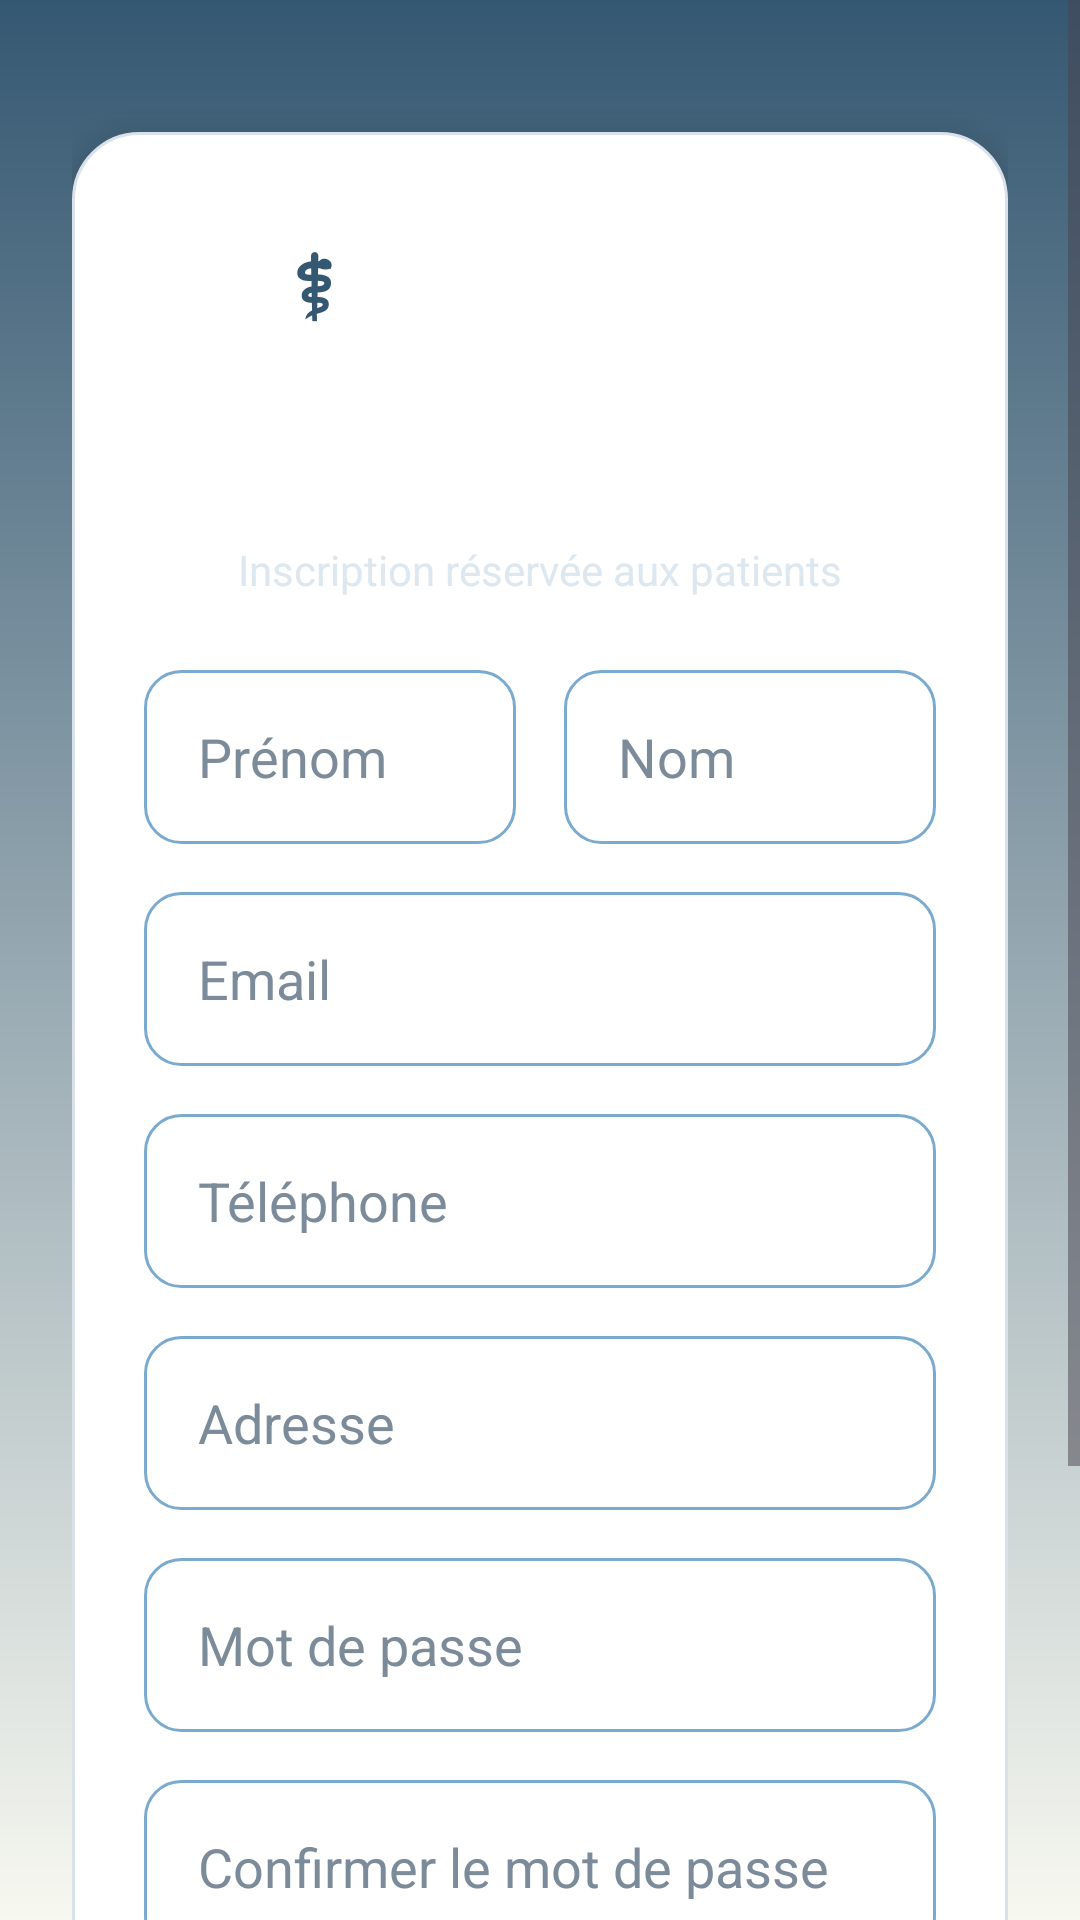

This screen was rendered from an Android layout file. Write that file and the resources it references.
<!-- AndroidManifest.xml: application theme Theme.MediHomeMobile -->
<!-- res/layout/activity_register.xml -->
<?xml version="1.0" encoding="utf-8"?>
<ScrollView xmlns:android="http://schemas.android.com/apk/res/android"
    android:layout_width="match_parent"
    android:layout_height="match_parent"
    android:fillViewport="true"
    android:background="@drawable/bg_login_screen">

    <LinearLayout
        android:layout_width="match_parent"
        android:layout_height="wrap_content"
        android:gravity="center"
        android:orientation="vertical"
        android:padding="24dp">

        <LinearLayout
            android:layout_width="match_parent"
            android:layout_height="wrap_content"
            android:layout_marginTop="20dp"
            android:layout_marginBottom="20dp"
            android:background="@drawable/bg_login_card"
            android:elevation="6dp"
            android:orientation="vertical"
            android:padding="24dp">

            <LinearLayout
                android:layout_width="wrap_content"
                android:layout_height="wrap_content"
                android:layout_gravity="center_horizontal"
                android:gravity="center"
                android:orientation="horizontal"
                android:layout_marginBottom="16dp">

                <TextView
                    android:layout_width="56dp"
                    android:layout_height="56dp"
                    android:background="@drawable/bg_logo_box"
                    android:gravity="center"
                    android:text="⚕"
                    android:textColor="@color/login_primary"
                    android:textSize="28sp"
                    android:textStyle="bold" />

                <TextView
                    android:layout_width="wrap_content"
                    android:layout_height="wrap_content"
                    android:layout_marginStart="14dp"
                    android:text="MediHome"
                    android:textColor="@android:color/white"
                    android:textSize="28sp"
                    android:textStyle="bold" />
            </LinearLayout>

            <TextView
                android:layout_width="wrap_content"
                android:layout_height="wrap_content"
                android:layout_gravity="center_horizontal"
                android:text="Créer un compte"
                android:textColor="@android:color/white"
                android:textSize="24sp"
                android:textStyle="bold" />

            <TextView
                android:layout_width="wrap_content"
                android:layout_height="wrap_content"
                android:layout_gravity="center_horizontal"
                android:layout_marginTop="8dp"
                android:layout_marginBottom="24dp"
                android:text="Inscription réservée aux patients"
                android:textColor="#DCE7F0"
                android:textSize="14sp" />

            <LinearLayout
                android:layout_width="match_parent"
                android:layout_height="wrap_content"
                android:orientation="horizontal"
                android:weightSum="2"
                android:layout_marginBottom="16dp">

                <EditText
                    android:id="@+id/etPrenom"
                    android:layout_width="0dp"
                    android:layout_height="58dp"
                    android:layout_weight="1"
                    android:layout_marginEnd="8dp"
                    android:autofillHints="givenName"
                    android:background="@drawable/bg_login_input"
                    android:hint="Prénom"
                    android:inputType="textPersonName"
                    android:paddingStart="18dp"
                    android:paddingEnd="18dp"
                    android:textColor="#1C2F3E"
                    android:textColorHint="#7C8B99" />

                <EditText
                    android:id="@+id/etNom"
                    android:layout_width="0dp"
                    android:layout_height="58dp"
                    android:layout_weight="1"
                    android:layout_marginStart="8dp"
                    android:autofillHints="familyName"
                    android:background="@drawable/bg_login_input"
                    android:hint="Nom"
                    android:inputType="textPersonName"
                    android:paddingStart="18dp"
                    android:paddingEnd="18dp"
                    android:textColor="#1C2F3E"
                    android:textColorHint="#7C8B99" />
            </LinearLayout>

            <EditText
                android:id="@+id/etEmailRegister"
                android:layout_width="match_parent"
                android:layout_height="58dp"
                android:layout_marginBottom="16dp"
                android:autofillHints="emailAddress"
                android:background="@drawable/bg_login_input"
                android:hint="Email"
                android:inputType="textEmailAddress"
                android:paddingStart="18dp"
                android:paddingEnd="18dp"
                android:textColor="#1C2F3E"
                android:textColorHint="#7C8B99" />

            <EditText
                android:id="@+id/etTelephone"
                android:layout_width="match_parent"
                android:layout_height="58dp"
                android:layout_marginBottom="16dp"
                android:autofillHints="phone"
                android:background="@drawable/bg_login_input"
                android:hint="Téléphone"
                android:inputType="phone"
                android:paddingStart="18dp"
                android:paddingEnd="18dp"
                android:textColor="#1C2F3E"
                android:textColorHint="#7C8B99" />

            <EditText
                android:id="@+id/etAdresse"
                android:layout_width="match_parent"
                android:layout_height="58dp"
                android:layout_marginBottom="16dp"
                android:autofillHints="postalAddress"
                android:background="@drawable/bg_login_input"
                android:hint="Adresse"
                android:inputType="textPostalAddress"
                android:paddingStart="18dp"
                android:paddingEnd="18dp"
                android:textColor="#1C2F3E"
                android:textColorHint="#7C8B99" />

            <EditText
                android:id="@+id/etPasswordRegister"
                android:layout_width="match_parent"
                android:layout_height="58dp"
                android:layout_marginBottom="16dp"
                android:autofillHints="password"
                android:background="@drawable/bg_login_input"
                android:hint="Mot de passe"
                android:inputType="textPassword"
                android:paddingStart="18dp"
                android:paddingEnd="18dp"
                android:textColor="#1C2F3E"
                android:textColorHint="#7C8B99" />

            <EditText
                android:id="@+id/etConfirmPassword"
                android:layout_width="match_parent"
                android:layout_height="58dp"
                android:layout_marginBottom="24dp"
                android:autofillHints="password"
                android:background="@drawable/bg_login_input"
                android:hint="Confirmer le mot de passe"
                android:inputType="textPassword"
                android:paddingStart="18dp"
                android:paddingEnd="18dp"
                android:textColor="#1C2F3E"
                android:textColorHint="#7C8B99" />

            <Button
                android:id="@+id/btnRegister"
                android:layout_width="match_parent"
                android:layout_height="60dp"
                android:background="@drawable/bg_login_button"
                android:text="S'inscrire →"
                android:textAllCaps="false"
                android:textColor="#173042"
                android:textSize="18sp"
                android:textStyle="bold" />

            <TextView
                android:id="@+id/tvGoLogin"
                android:layout_width="wrap_content"
                android:layout_height="wrap_content"
                android:layout_gravity="center_horizontal"
                android:layout_marginTop="16dp"
                android:text="Déjà un compte ? Connexion"
                android:textColor="#CFE6FF"
                android:textSize="14sp"
                android:textStyle="bold" />
        </LinearLayout>
    </LinearLayout>
</ScrollView>
<!-- resources referenced by this layout -->
<resources>
  <color name="login_primary">#355872</color>
  <!-- drawable bg_login_button (drawable) -->
  <?xml version="1.0" encoding="utf-8"?>
  <shape xmlns:android="http://schemas.android.com/apk/res/android">
      <solid android:color="@color/primary_dark" />
      <corners android:radius="14dp" />
  </shape>
  <!-- drawable bg_login_card (drawable) -->
  <?xml version="1.0" encoding="utf-8"?>
  <shape xmlns:android="http://schemas.android.com/apk/res/android">
      <solid android:color="@color/white" />
      <stroke
          android:width="1dp"
          android:color="@color/card_border" />
      <corners android:radius="22dp" />
  </shape>
  <!-- drawable bg_login_input (drawable) -->
  <?xml version="1.0" encoding="utf-8"?>
  <shape xmlns:android="http://schemas.android.com/apk/res/android">
      <solid android:color="@color/white" />
      <stroke
          android:width="1dp"
          android:color="@color/primary_mid" />
      <corners android:radius="12dp" />
  </shape>
  <!-- drawable bg_login_screen (drawable) -->
  <?xml version="1.0" encoding="utf-8"?>
  <shape xmlns:android="http://schemas.android.com/apk/res/android">
      <gradient
          android:angle="270"
          android:startColor="@color/primary_dark"
          android:endColor="@color/background_soft" />
  </shape>
  <style name="Theme.MediHomeMobile" parent="Theme.Material3.DayNight.NoActionBar">
          <item name="colorPrimary">@color/primary_dark</item>
          <item name="colorOnPrimary">@color/white</item>
          <item name="colorSecondary">@color/primary_mid</item>
          <item name="android:statusBarColor">@color/primary_dark</item>
          <item name="android:navigationBarColor">@color/white</item>
          <item name="android:windowBackground">@color/background_soft</item>
      </style>
  <color name="primary_dark">#355872</color>
  <color name="white">#FFFFFF</color>
  <color name="card_border">#D9E2EC</color>
  <color name="primary_mid">#7AAACE</color>
  <color name="background_soft">#F7F8F0</color>
</resources>
